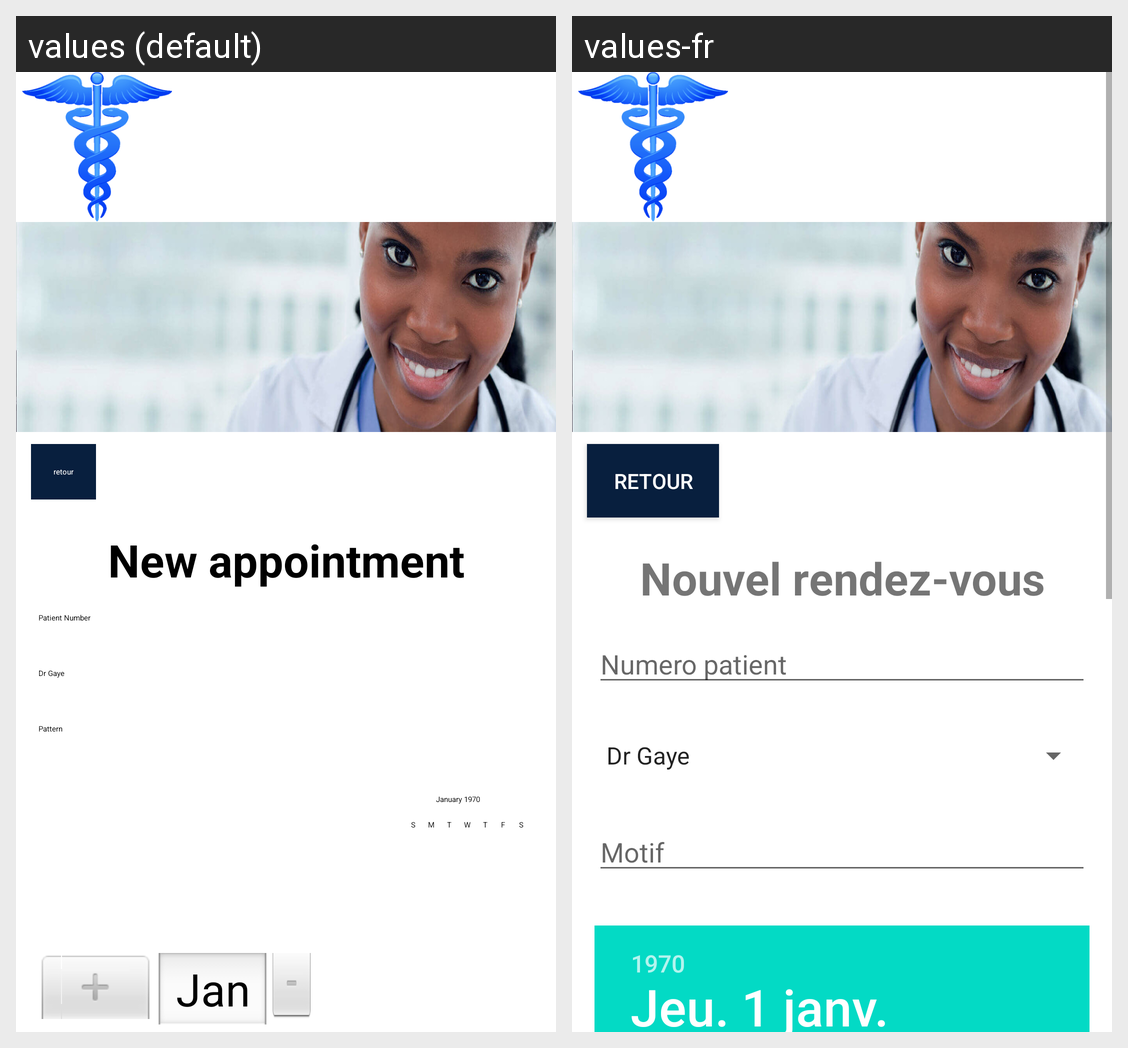

Strings drawn on this Android screen and how each of the app's shown locales translates them:
Android screen res/layout/fragment_add_appointment.xml rendered under 2 locales, left to right: values (default), values-fr. Device: Nexus 5 (rendered at 1080×1920; each locale shown at half size, 540×960, under a caption strip naming it); theme Theme.EHospital.
Strings drawn on this screen, with the default value and each locale's value (text and hints the layout hard-codes, and strings that could not be matched under every locale, appear in the picture but are not listed):

new_appointment
  values: New appointment
  values-fr: Nouvel rendez-vous

num_patient
  values: Patient Number
  values-fr: Numero patient

pattern
  values: Pattern
  values-fr: Motif
